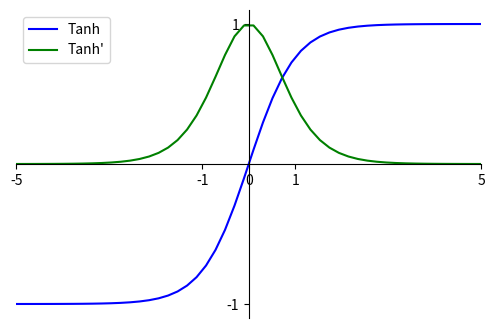

Reproduce this figure in Python.
#
# From: https://zhuanlan.zhihu.com/p/31054600
#
import math
import matplotlib.pyplot as plt
import numpy as np

def sigmoid_(x):
    return 1.0 / (1.0 + np.exp(-x))

def d_sigmoid_(x):
    return sigmoid_(x) * (1 - sigmoid_(x))

def newfun_(x):
    return 2 * sigmoid_(x) - 1

def d_newfun_(x):
    return (1 - newfun_(x) * newfun_(x)) / 2

def tanh_(x):
    return 2 * sigmoid_(2 * x) - 1

def d_tanh_(x):
    return 1 - tanh_(x) * tanh_(x)

fig = plt.figure(figsize=(6, 4))
ax = fig.add_subplot(111)

x = np.linspace(-5, 5)
sigmoid = sigmoid_(x)
d_sigmoid = d_sigmoid_(x)
newfun = newfun_(x)
d_newfun = d_newfun_(x)
tanh = tanh_(x)
d_tanh = d_tanh_(x)

plt.xlim(-5,5)
plt.ylim(-1.1, 1.1)

ax.spines['top'].set_color('none')
ax.spines['right'].set_color('none')

ax.xaxis.set_ticks_position('bottom')
ax.spines['bottom'].set_position(('data', 0))
ax.set_xticks([-5, -1, 0, 1, 5])
ax.yaxis.set_ticks_position('left')
ax.spines['left'].set_position(('data', 0))
ax.set_yticks([-1, 1])

#plt.plot(x, sigmoid, label="Sigmoid", color="blue")
#plt.plot(x, d_sigmoid, label="Sigmoid'", color="green")
#plt.plot(x, newfun, label="Newfun", color="blue")
#plt.plot(x, d_newfun, label="Newfun'", color="green")
plt.plot(x, tanh, label="Tanh", color="blue")
plt.plot(x, d_tanh, label="Tanh'", color="green")
plt.legend()
plt.show()
